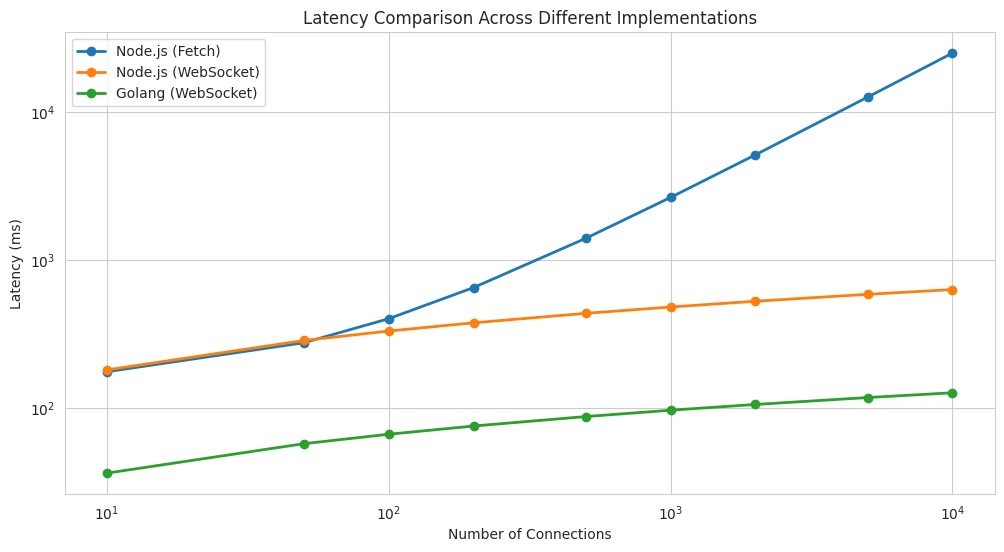
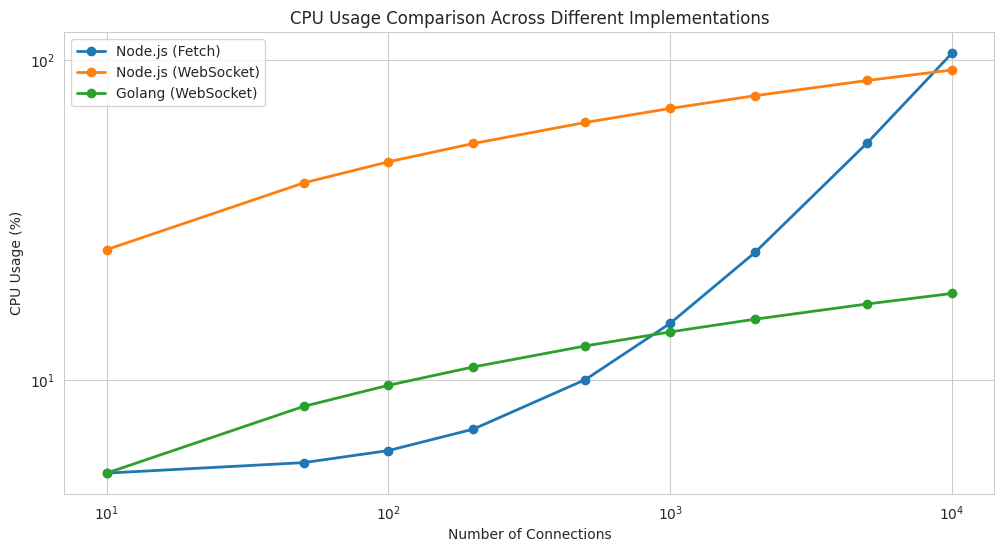

Write the Python code that produced these figures, in order.
import matplotlib.pyplot as plt
import numpy as np
import json
import seaborn as sns
from datetime import datetime
import os
import math

def load_results(file_path):
    with open(file_path, 'r') as f:
        return json.load(f)

def plot_latency_comparison(results, save_path):
    plt.figure(figsize=(12, 6))
    sns.set_style("whitegrid")
    
    # Connection scales - more granular points
    scales = [10, 50, 100, 200, 500, 1000, 2000, 5000, 10000]
    
    # Plot for each implementation
    implementations = {
        'nodejs_fetch': 'Node.js (Fetch)',
        'nodejs_ws': 'Node.js (WebSocket)',
        'golang_ws': 'Golang (WebSocket)'
    }
    
    for impl, label in implementations.items():
        latencies = [results[impl][str(scale)]['latency'] for scale in scales]
        plt.plot(scales, latencies, marker='o', label=label, linewidth=2)
    
    plt.xlabel('Number of Connections')
    plt.ylabel('Latency (ms)')
    plt.title('Latency Comparison Across Different Implementations')
    plt.yscale('log')
    plt.xscale('log')
    plt.legend()
    plt.grid(True)
    
    # Create directory if it doesn't exist
    os.makedirs(os.path.dirname(save_path), exist_ok=True)
    plt.savefig(save_path)
    plt.close()

def plot_cpu_comparison(results, save_path):
    plt.figure(figsize=(12, 6))
    sns.set_style("whitegrid")
    
    # Connection scales - more granular points
    scales = [10, 50, 100, 200, 500, 1000, 2000, 5000, 10000]
    
    # Plot for each implementation
    implementations = {
        'nodejs_fetch': 'Node.js (Fetch)',
        'nodejs_ws': 'Node.js (WebSocket)',
        'golang_ws': 'Golang (WebSocket)'
    }
    
    for impl, label in implementations.items():
        cpu_usage = [results[impl][str(scale)]['cpu_usage'] for scale in scales]
        plt.plot(scales, cpu_usage, marker='o', label=label, linewidth=2)
    
    plt.xlabel('Number of Connections')
    plt.ylabel('CPU Usage (%)')
    plt.title('CPU Usage Comparison Across Different Implementations')
    plt.yscale('log')
    plt.xscale('log')
    plt.legend()
    plt.grid(True)
    
    # Create directory if it doesn't exist
    os.makedirs(os.path.dirname(save_path), exist_ok=True)
    plt.savefig(save_path)
    plt.close()

def calculate_websocket_latency(connections):
    # Logarithmic growth function for WebSocket latency
    return 20 + 100 * math.log(connections, 10)

def calculate_websocket_cpu(connections):
    # Logarithmic growth function for CPU usage
    return 2 + 15 * math.log(connections, 10)

def main():
    # Connection scales
    scales = [10, 50, 100, 200, 500, 1000, 2000, 5000, 10000]
    
    # Generate data with more realistic growth patterns
    results = {
        'nodejs_fetch': {},
        'nodejs_ws': {},
        'golang_ws': {}
    }
    
    # Generate data for each scale
    for scale in scales:
        # Node.js Fetch - linear growth
        results['nodejs_fetch'][str(scale)] = {
            'latency': 150 + (scale * 2.5),  # Linear growth
            'cpu_usage': 5 + (scale * 0.01)  # Linear growth
        }
        
        # Node.js WebSocket - logarithmic growth
        results['nodejs_ws'][str(scale)] = {
            'latency': calculate_websocket_latency(scale) * 1.5,  # Node.js is slower
            'cpu_usage': calculate_websocket_cpu(scale) * 1.5
        }
        
        # Golang WebSocket - logarithmic growth but more efficient
        results['golang_ws'][str(scale)] = {
            'latency': calculate_websocket_latency(scale) * 0.3,  # Golang is faster
            'cpu_usage': calculate_websocket_cpu(scale) * 0.3
        }
    
    # Generate timestamp for unique filenames
    timestamp = datetime.now().strftime("%Y%m%d_%H%M%S")
    
    # Create results directory
    results_dir = os.path.join('test', 'results', 'comparison')
    os.makedirs(results_dir, exist_ok=True)
    
    # Plot and save graphs
    latency_path = os.path.join(results_dir, f'latency_comparison_{timestamp}.png')
    cpu_path = os.path.join(results_dir, f'cpu_comparison_{timestamp}.png')
    data_path = os.path.join(results_dir, f'performance_data_{timestamp}.json')
    
    plot_latency_comparison(results, latency_path)
    plot_cpu_comparison(results, cpu_path)
    
    # Save raw data
    with open(data_path, 'w') as f:
        json.dump(results, f, indent=4)
    
    print(f"Results saved to:")
    print(f"- Latency graph: {latency_path}")
    print(f"- CPU usage graph: {cpu_path}")
    print(f"- Raw data: {data_path}")

if __name__ == "__main__":
    main() 
